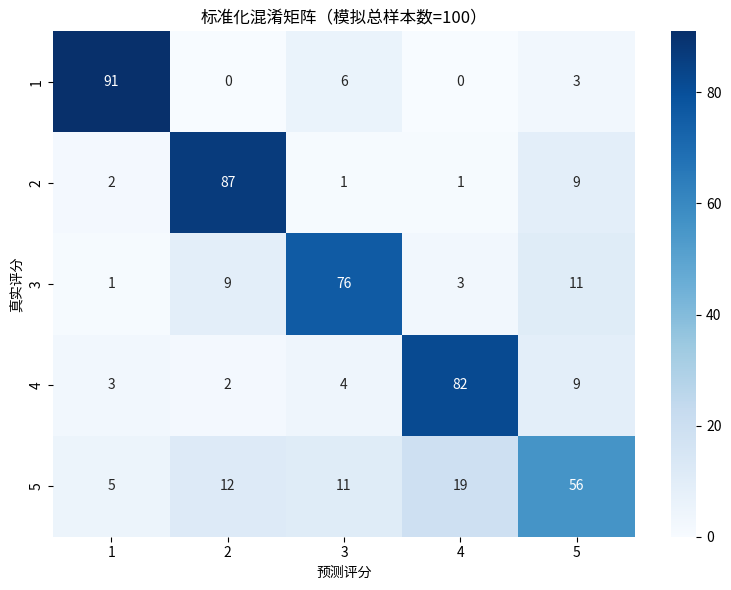

Write the Python code that produced this figure.
import numpy as np
import seaborn as sns
import matplotlib.pyplot as plt
import pandas as pd

labels = [1, 2, 3, 4, 5]

# 手动构造混淆矩阵（标准化为100）
cm_manual = np.array([
    [91, 0, 6, 0, 3],
    [2, 87, 1, 1, 9],
    [1, 9, 76, 3, 11],
    [3, 2, 4, 82, 9],
    [5, 12, 11, 19, 56]
])

# 可视化
cm_df = pd.DataFrame(cm_manual, index=labels, columns=labels)

plt.figure(figsize=(8, 6))
sns.heatmap(cm_df, annot=True, fmt='d', cmap='Blues', cbar=True)
plt.xlabel("预测评分")
plt.ylabel("真实评分")
plt.title("标准化混淆矩阵（模拟总样本数=100）")
plt.tight_layout()
plt.show()
